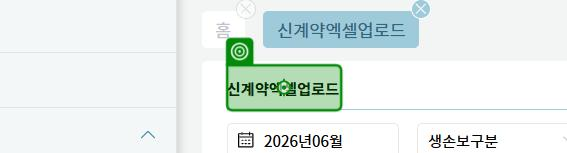
Task: Robotic Enterprise Framework
Workflow: Upload_NewContract_Automobile

Step 1: click on the h6 '신계약엑셀업로드' in window '신계약엑셀업로드 - OPENGA' (chrome.exe)

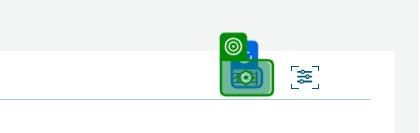
Step 2 [then]: click on the button '조회' in window '신계약엑셀업로드 - OPENGA' (chrome.exe) (repeated 2 times)

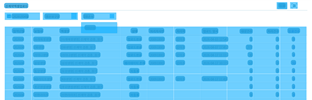
Step 4: CV Screen Scope 'SECTION' on the element

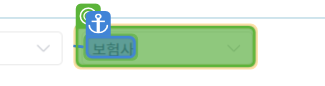
Step 5: type "DB손보" into 'Inputbox'

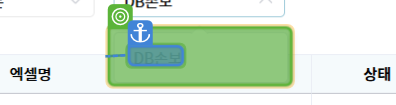
Step 6: CV Click - 'Button'

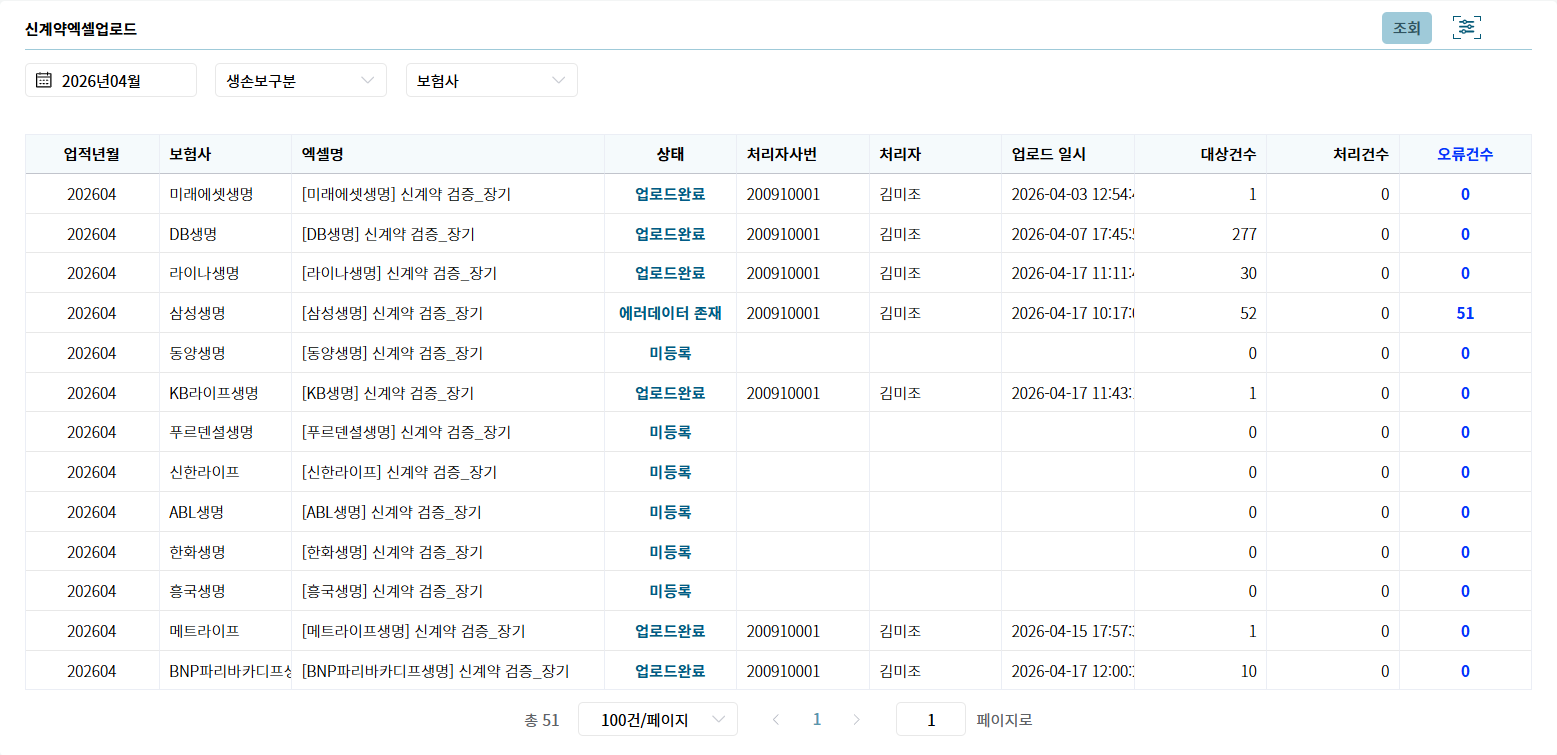
Step 7: Screen CV Type Into - 'YgA'

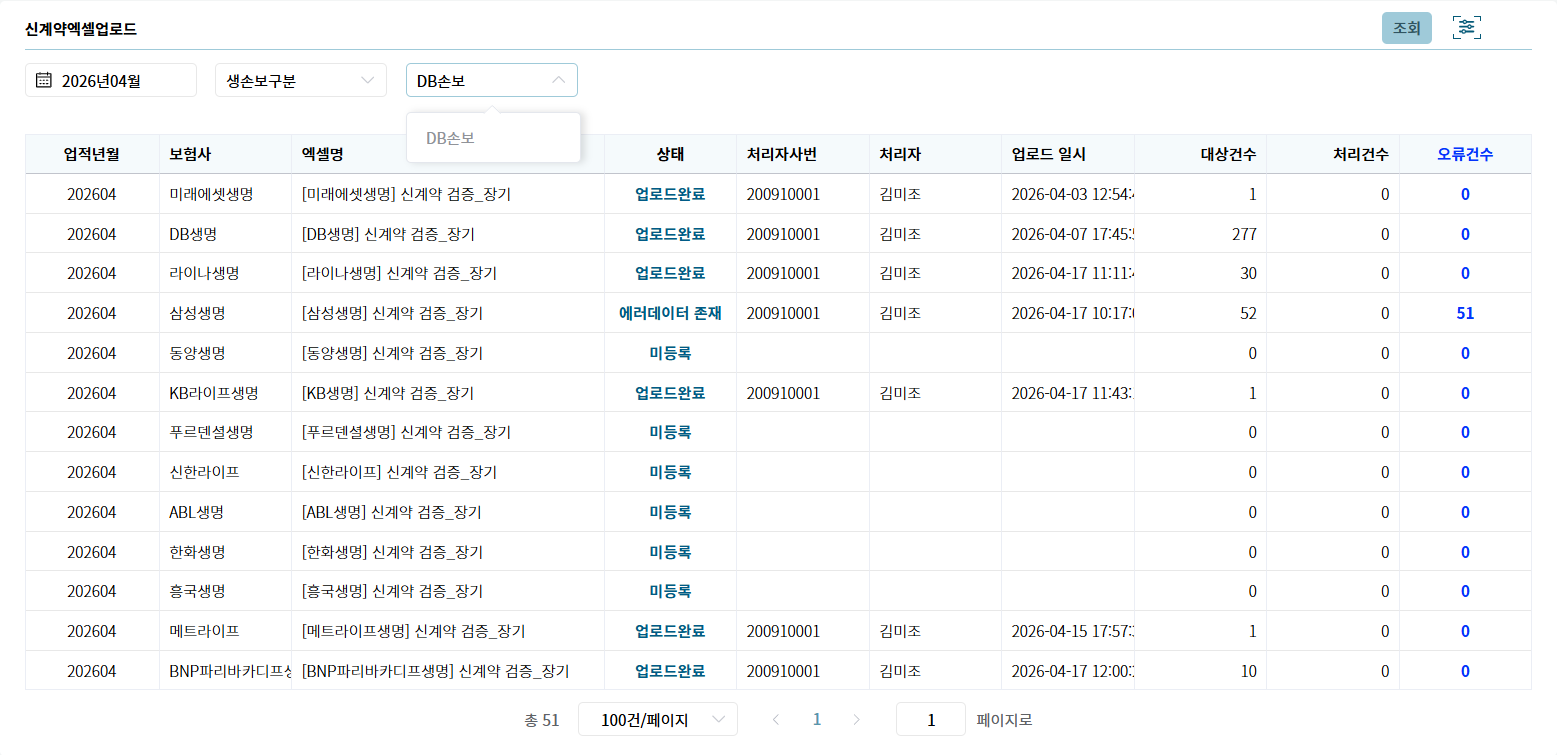
Step 8: Screen CV Click - 'DBA¥' (Main)

Step 9: type a value into the element in window '신계약엑셀업로드 - OPENGA' (chrome.exe) (no picture)

Step 10: Chrome [삼성생명] 신계약 검증_장기 (마감년월 202603) in window '*신계약 검증_*' (chrome.exe) (no picture)

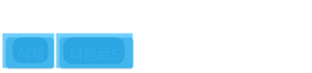
Step 11: CV Screen Scope 'DIV' on the element

Step 12: CV Click - Text (no picture)

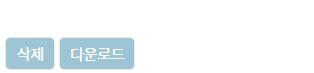
Step 13: Screen CV Click - 'PX||' (Main)

Step 14: check the pane in window '[DB손보] 신계약 검증_자동차 (마감년월: 202605) - Chrome' (chrome.exe) (no picture)

Step 15: type a value into the pane in window '[DB손보] 신계약 검증_자동차 (마감년월: 202605) - Chrome' (chrome.exe) (no picture) (repeated 2 times)

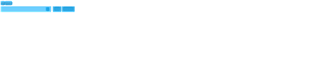
Step 17: CV Screen Scope 'DIV' on the element

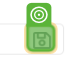
Step 18: CV Click - 'Icon'

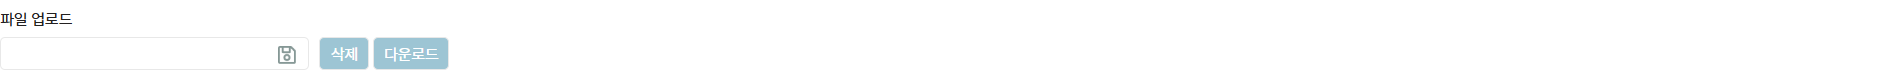
Step 19: Screen CV Click - Icon (Main)

Step 20: 열기 on the dialog in window '열기' (chrome.exe) (no picture)

Step 21: type [DBG_NEW_CAR_PATH] into '파일 이름(N)' in window '열기' (chrome.exe) (no picture)

Step 22: click on '열기(O)' in window '열기' (chrome.exe) (no picture)

Step 23: click on the button in window '[삼성생명] 신계약 검증_장기 (마감년월: 202603)' (chrome.exe) (no picture)

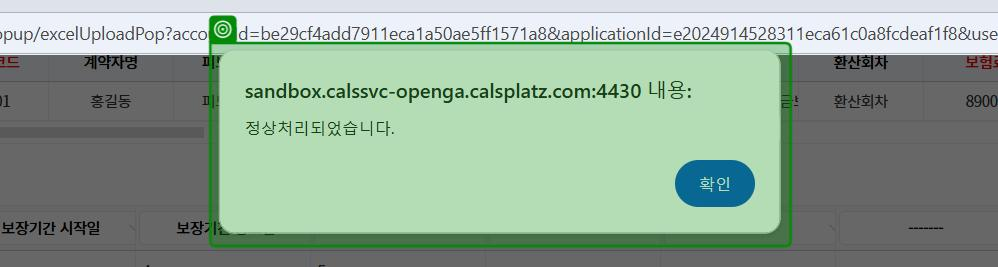
Step 24: check the pane in window '[DB손보] 신계약 검증_자동차 (마감년월: 202605) - Chrome' (chrome.exe)
